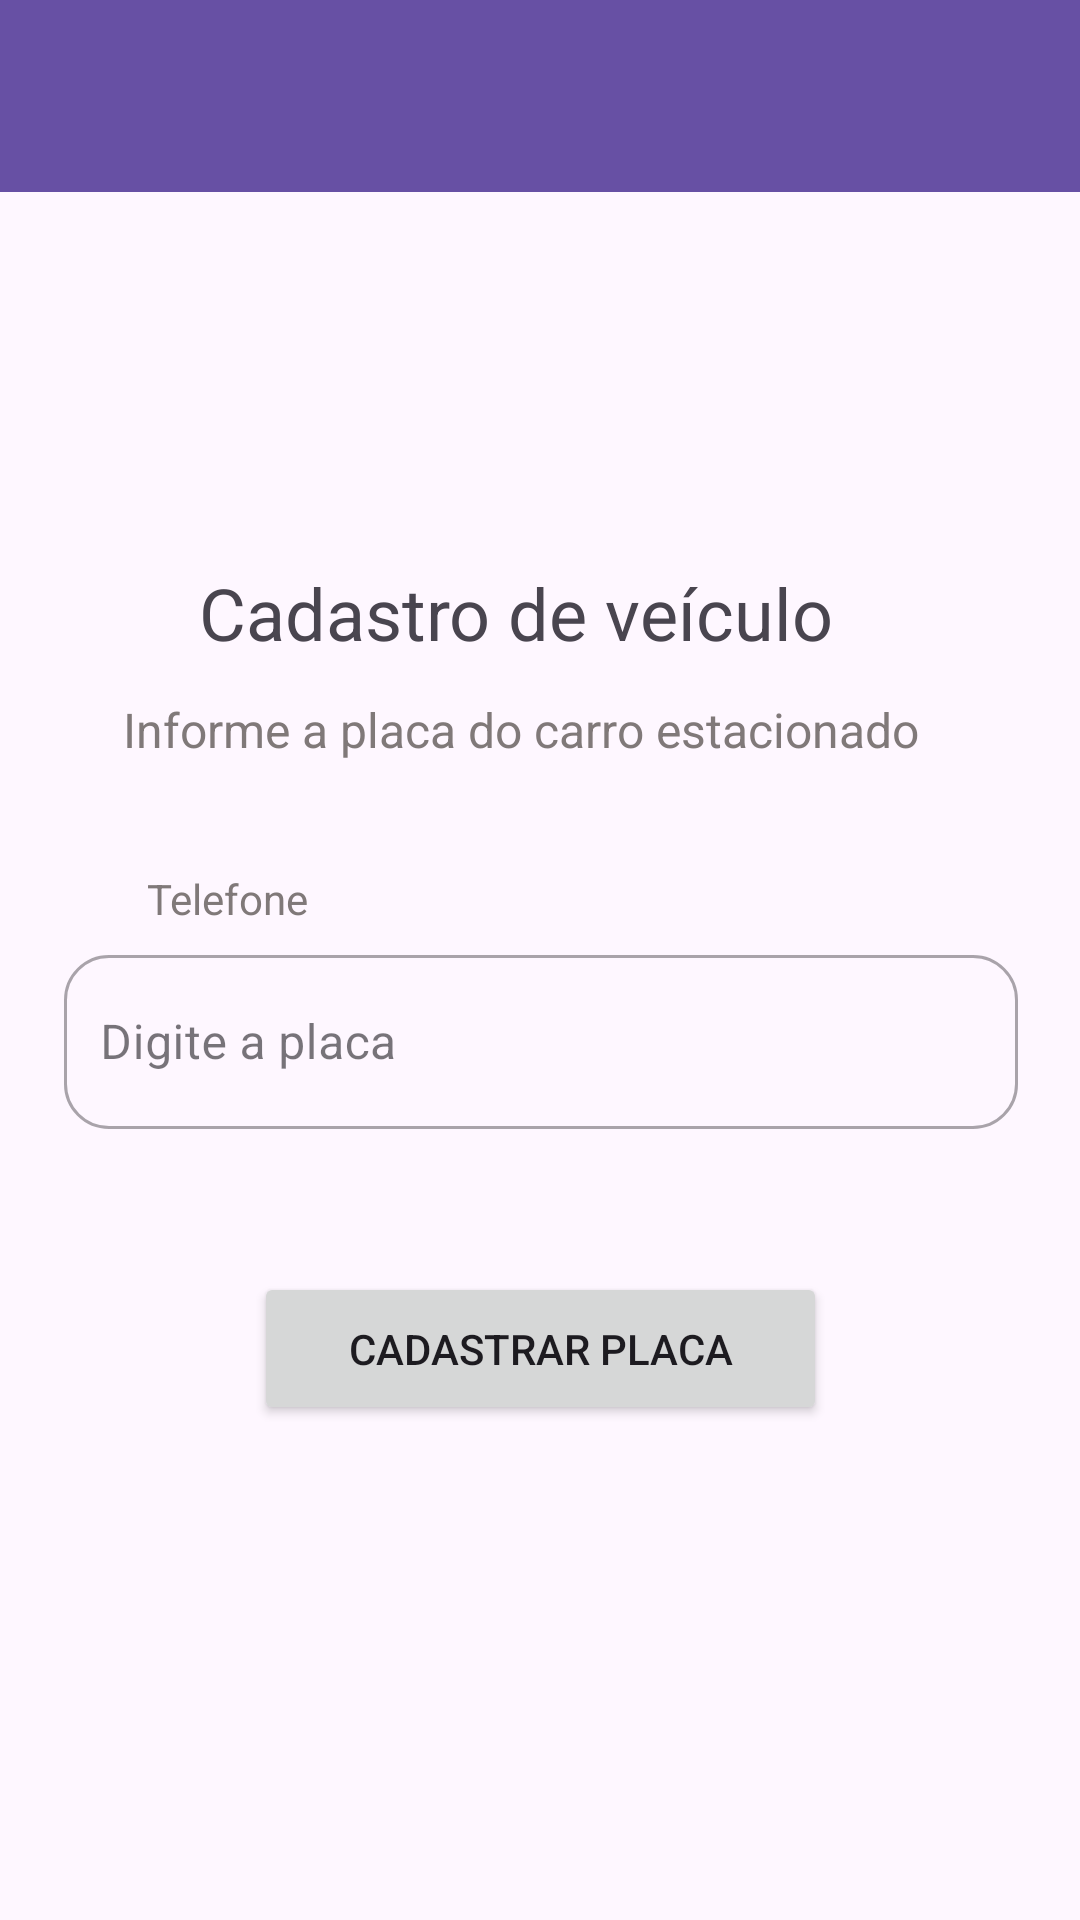

Layout XML and referenced resources for this Android screen:
<!-- AndroidManifest.xml: application theme Theme.ProjetoJBSEstacionamento -->
<!-- res/layout/activity_cadastro_placa.xml -->
<?xml version="1.0" encoding="utf-8"?>
<androidx.constraintlayout.widget.ConstraintLayout xmlns:android="http://schemas.android.com/apk/res/android"
    xmlns:app="http://schemas.android.com/apk/res-auto"
    xmlns:tools="http://schemas.android.com/tools"
    android:id="@+id/main"
    android:layout_width="match_parent"
    android:layout_height="match_parent"
    tools:context=".CadastroPlaca">

    <androidx.appcompat.widget.Toolbar
        android:id="@+id/toolbar"
        android:layout_width="0dp"
        android:layout_height="wrap_content"
        android:background="?attr/colorPrimary"
        android:minHeight="?attr/actionBarSize"
        android:theme="?attr/actionBarTheme"
        app:layout_constraintEnd_toEndOf="parent"
        app:layout_constraintStart_toStartOf="parent"
        app:layout_constraintTop_toTopOf="parent" />

    <ImageView
        android:id="@+id/imgVoltar"
        android:layout_width="54dp"
        android:layout_height="40dp"
        android:layout_marginStart="16dp"
        android:layout_marginTop="16dp"
        android:scaleType="centerCrop"
        android:scaleX="-1"
        app:layout_constraintStart_toStartOf="parent"
        app:layout_constraintTop_toTopOf="parent"
        app:srcCompat="@drawable/seta" />

    <TextView
        android:id="@+id/textView"
        android:layout_width="wrap_content"
        android:layout_height="wrap_content"
        android:layout_marginTop="124dp"
        android:text="Cadastro de veículo"
        android:textSize="24sp"
        app:layout_constraintEnd_toEndOf="parent"
        app:layout_constraintHorizontal_bias="0.447"
        app:layout_constraintStart_toStartOf="parent"
        app:layout_constraintTop_toBottomOf="@+id/toolbar" />

    <TextView
        android:id="@+id/textView2"
        android:layout_width="wrap_content"
        android:layout_height="wrap_content"
        android:layout_marginTop="12dp"
        android:text="Informe a placa do carro estacionado"
        android:textColor="#807979"
        android:textSize="16sp"
        app:layout_constraintEnd_toEndOf="parent"
        app:layout_constraintHorizontal_bias="0.434"
        app:layout_constraintStart_toStartOf="parent"
        app:layout_constraintTop_toBottomOf="@+id/textView" />

    <TextView
        android:id="@+id/textView6"
        android:layout_width="wrap_content"
        android:layout_height="wrap_content"
        android:layout_marginStart="49dp"
        android:layout_marginTop="36dp"
        android:text="Telefone"
        android:textColor="#807979"
        app:layout_constraintStart_toStartOf="parent"
        app:layout_constraintTop_toBottomOf="@+id/textView2" />

    <com.google.android.material.textfield.TextInputLayout
        android:id="@+id/placaUsuario"
        style="@style/Widget.MaterialComponents.TextInputLayout.OutlinedBox"
        android:layout_width="318dp"
        android:layout_height="70dp"
        android:layout_marginStart="24dp"
        android:layout_marginTop="4dp"
        android:layout_marginEnd="24dp"
        app:boxCornerRadiusBottomEnd="15dp"
        app:boxCornerRadiusBottomStart="15dp"
        app:boxCornerRadiusTopEnd="15dp"
        app:boxCornerRadiusTopStart="15dp"
        app:layout_constraintEnd_toEndOf="parent"
        app:layout_constraintHorizontal_bias="0.488"
        app:layout_constraintStart_toStartOf="parent"
        app:layout_constraintTop_toBottomOf="@+id/textView6">

        <com.google.android.material.textfield.TextInputEditText
            android:id="@+id/input_nome_usuario"
            android:layout_width="match_parent"
            android:layout_height="58dp"
            android:hint="Digite a placa"
            android:padding="12dp" />
    </com.google.android.material.textfield.TextInputLayout>

    <Button
        android:id="@+id/bt_enviar_cadastro"
        android:layout_width="191dp"
        android:layout_height="51dp"
        android:layout_marginTop="41dp"
        android:text="Cadastrar Placa"
        app:cornerRadius="8dp"
        app:layout_constraintEnd_toEndOf="parent"
        app:layout_constraintStart_toStartOf="parent"
        app:layout_constraintTop_toBottomOf="@+id/placaUsuario" />

</androidx.constraintlayout.widget.ConstraintLayout>
<!-- resources referenced by this layout -->
<resources>
  <style name="Theme.ProjetoJBSEstacionamento" parent="Base.Theme.ProjetoJBSEstacionamento" />
  <style name="Base.Theme.ProjetoJBSEstacionamento" parent="Theme.Material3.DayNight.NoActionBar">
          
          
      </style>
</resources>
